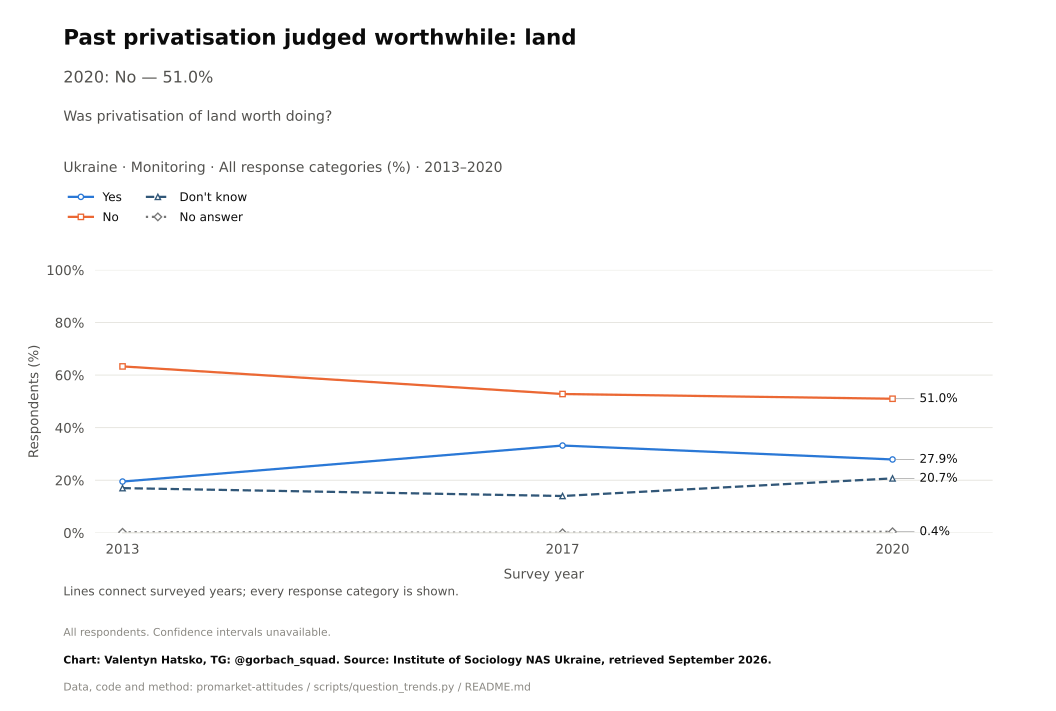

The table this chart was drawn from, first rows:
survey, item, year, question_type, source_file, source_field, source_table, source_sha256, response, estimate, se, ci_low, ci_high, n_valid, n_domain, n_psu, kish_n, weight_sum, weighted, variance_method, denominator, excluded_non_numeric_pct, spontaneous_against_democracy_pct, round
Monitoring, retrospective_land, 2013, ordinal, soc-mon-2013.pdf, an3, question_trend_source_cells.csv, , Yes, 19.5, , , , , , , , , , , all respondents as published, , , 
Monitoring, retrospective_land, 2017, ordinal, mon2020.pdf, a5r, question_trend_source_cells.csv, , Yes, 33.2, , , , , , , , , , , all respondents as published, , , 
Monitoring, retrospective_land, 2020, ordinal, mon2020.pdf, a5r, question_trend_source_cells.csv, , Yes, 27.9, , , , , , , , , , , all respondents as published, , , 
Monitoring, retrospective_land, 2013, ordinal, soc-mon-2013.pdf, an3, question_trend_source_cells.csv, , No, 63.3, , , , , , , , , , , all respondents as published, , , 
Monitoring, retrospective_land, 2017, ordinal, mon2020.pdf, a5r, question_trend_source_cells.csv, , No, 52.8, , , , , , , , , , , all respondents as published, , , 
Monitoring, retrospective_land, 2020, ordinal, mon2020.pdf, a5r, question_trend_source_cells.csv, , No, 51.0, , , , , , , , , , , all respondents as published, , , 
Monitoring, retrospective_land, 2013, ordinal, soc-mon-2013.pdf, an3, question_trend_source_cells.csv, , Don't know, 17.0, , , , , , , , , , , all respondents as published, , , 
Monitoring, retrospective_land, 2017, ordinal, mon2020.pdf, a5r, question_trend_source_cells.csv, , Don't know, 14.0, , , , , , , , , , , all respondents as published, , , 
Monitoring, retrospective_land, 2020, ordinal, mon2020.pdf, a5r, question_trend_source_cells.csv, , Don't know, 20.7, , , , , , , , , , , all respondents as published, , , 
Monitoring, retrospective_land, 2013, ordinal, soc-mon-2013.pdf, an3, question_trend_source_cells.csv, , No answer, 0.2, , , , , , , , , , , all respondents as published, , , 
Monitoring, retrospective_land, 2017, ordinal, mon2020.pdf, a5r, question_trend_source_cells.csv, , No answer, 0.0, , , , , , , , , , , all respondents as published, , , 
Monitoring, retrospective_land, 2020, ordinal, mon2020.pdf, a5r, question_trend_source_cells.csv, , No answer, 0.4, , , , , , , , , , , all respondents as published, , , 
